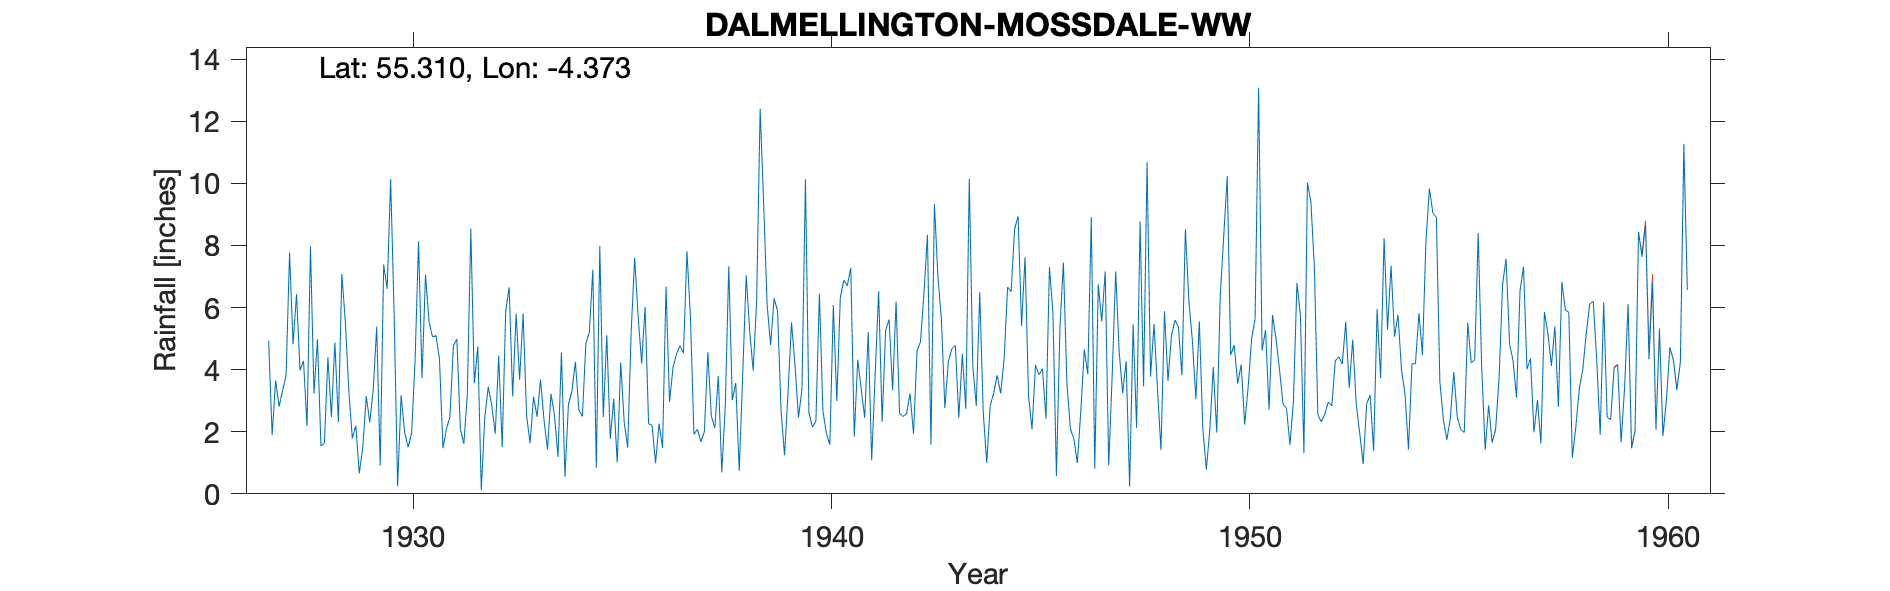

The table this chart was drawn from, first rows:
DALMELLINGTON, MOSSDALE WATERWORKS, , , , , , , , , , , , , , , , , , , , , , , 
Grid ref, NS495043, Long, -4.373, Lat, 55.31, Elevation, 752, ft, , , , , , , , , , , , , , , 
Station no, 5258, , , , , , , , , , , , , , , , , , , , , , 
, 1920, 1921, 1922, 1923, 1924, 1925, 1926, 1927, 1928, 1929, 1930, 1931, 1932, 1933, 1934, 1935, 1936, 1937, 1938, 1939, 1940, 1941, 1942
January, , , , , , , , 4.93, 7.97, 1.79, 5.77, 5.1, 4.74, 3.67, 4.55, 2.47, 6.02, 7.81, 7.33, 4.79, 2.15, 1.84, 6.19
February, , , , , , , , 1.89, 3.23, 2.19, 0.25, 4.35, 0.11, 5.81, 0.55, 5.11, 2.26, 5.72, 3.02, 6.3, 2.34, 4.32, 2.59
March, , , , , , , , 3.65, 4.98, 0.66, 3.17, 1.47, 2.46, 2.51, 2.87, 1.77, 2.2, 1.91, 3.57, 5.89, 6.45, 3.37, 2.49
April, , , , , , , , 2.81, 1.54, 1.49, 1.99, 2.08, 3.45, 1.63, 3.31, 3.06, 0.99, 2.08, 0.74, 2.7, 2.68, 2.45, 2.58
May, , , , , , , , 3.32, 1.64, 3.15, 1.5, 2.48, 2.85, 3.13, 4.25, 1.01, 2.26, 1.68, 3.84, 1.24, 1.95, 5.21, 3.23
June, , , , , , , , 3.82, 4.4, 2.3, 1.94, 4.77, 1.93, 2.48, 2.7, 4.23, 1.48, 2, 7.04, 3.25, 1.58, 1.08, 1.93
July, , , , , , , , 7.77, 2.48, 3.35, 4.26, 4.98, 4.45, 3.68, 2.49, 2.31, 6.68, 4.56, 5.24, 5.52, 6.08, 3.83, 4.59
August, , , , , , , , 4.82, 4.87, 5.38, 8.13, 2.08, 1.5, 2.37, 4.83, 1.49, 2.96, 2.5, 3.96, 4.14, 2.99, 6.53, 4.9
September, , , , , , , , 6.43, 2.31, 0.91, 3.72, 1.61, 5.88, 1.43, 5.21, 5.22, 4.06, 2.12, 6.23, 2.46, 6.32, 2.32, 6.46
October, , , , , , , , 3.98, 7.08, 7.38, 7.06, 3.22, 6.65, 3.22, 7.22, 7.6, 4.5, 3.8, 12.4, 3.37, 6.88, 5.27, 8.34
November, , , , , , , , 4.28, 5.53, 6.6, 5.55, 8.54, 3.14, 2.53, 0.84, 5.71, 4.77, 0.69, 9.36, 10.13, 6.7, 5.61, 1.58
December, , , , , , , , 2.18, 3.33, 10.13, 5.05, 3.56, 5.8, 1.19, 7.98, 4.2, 4.53, 2.84, 6.09, 2.61, 7.28, 3.33, 9.33
Total, , , , , , , , 49.88, 49.36, 45.33, 48.39, 44.24, 42.96, 33.65, 46.8, 44.18, 42.71, 37.71, 68.82, 52.4, 53.4, 45.16, 54.21
1947 March, , , , , , , , , , , , , , , , , , , , , , , 
